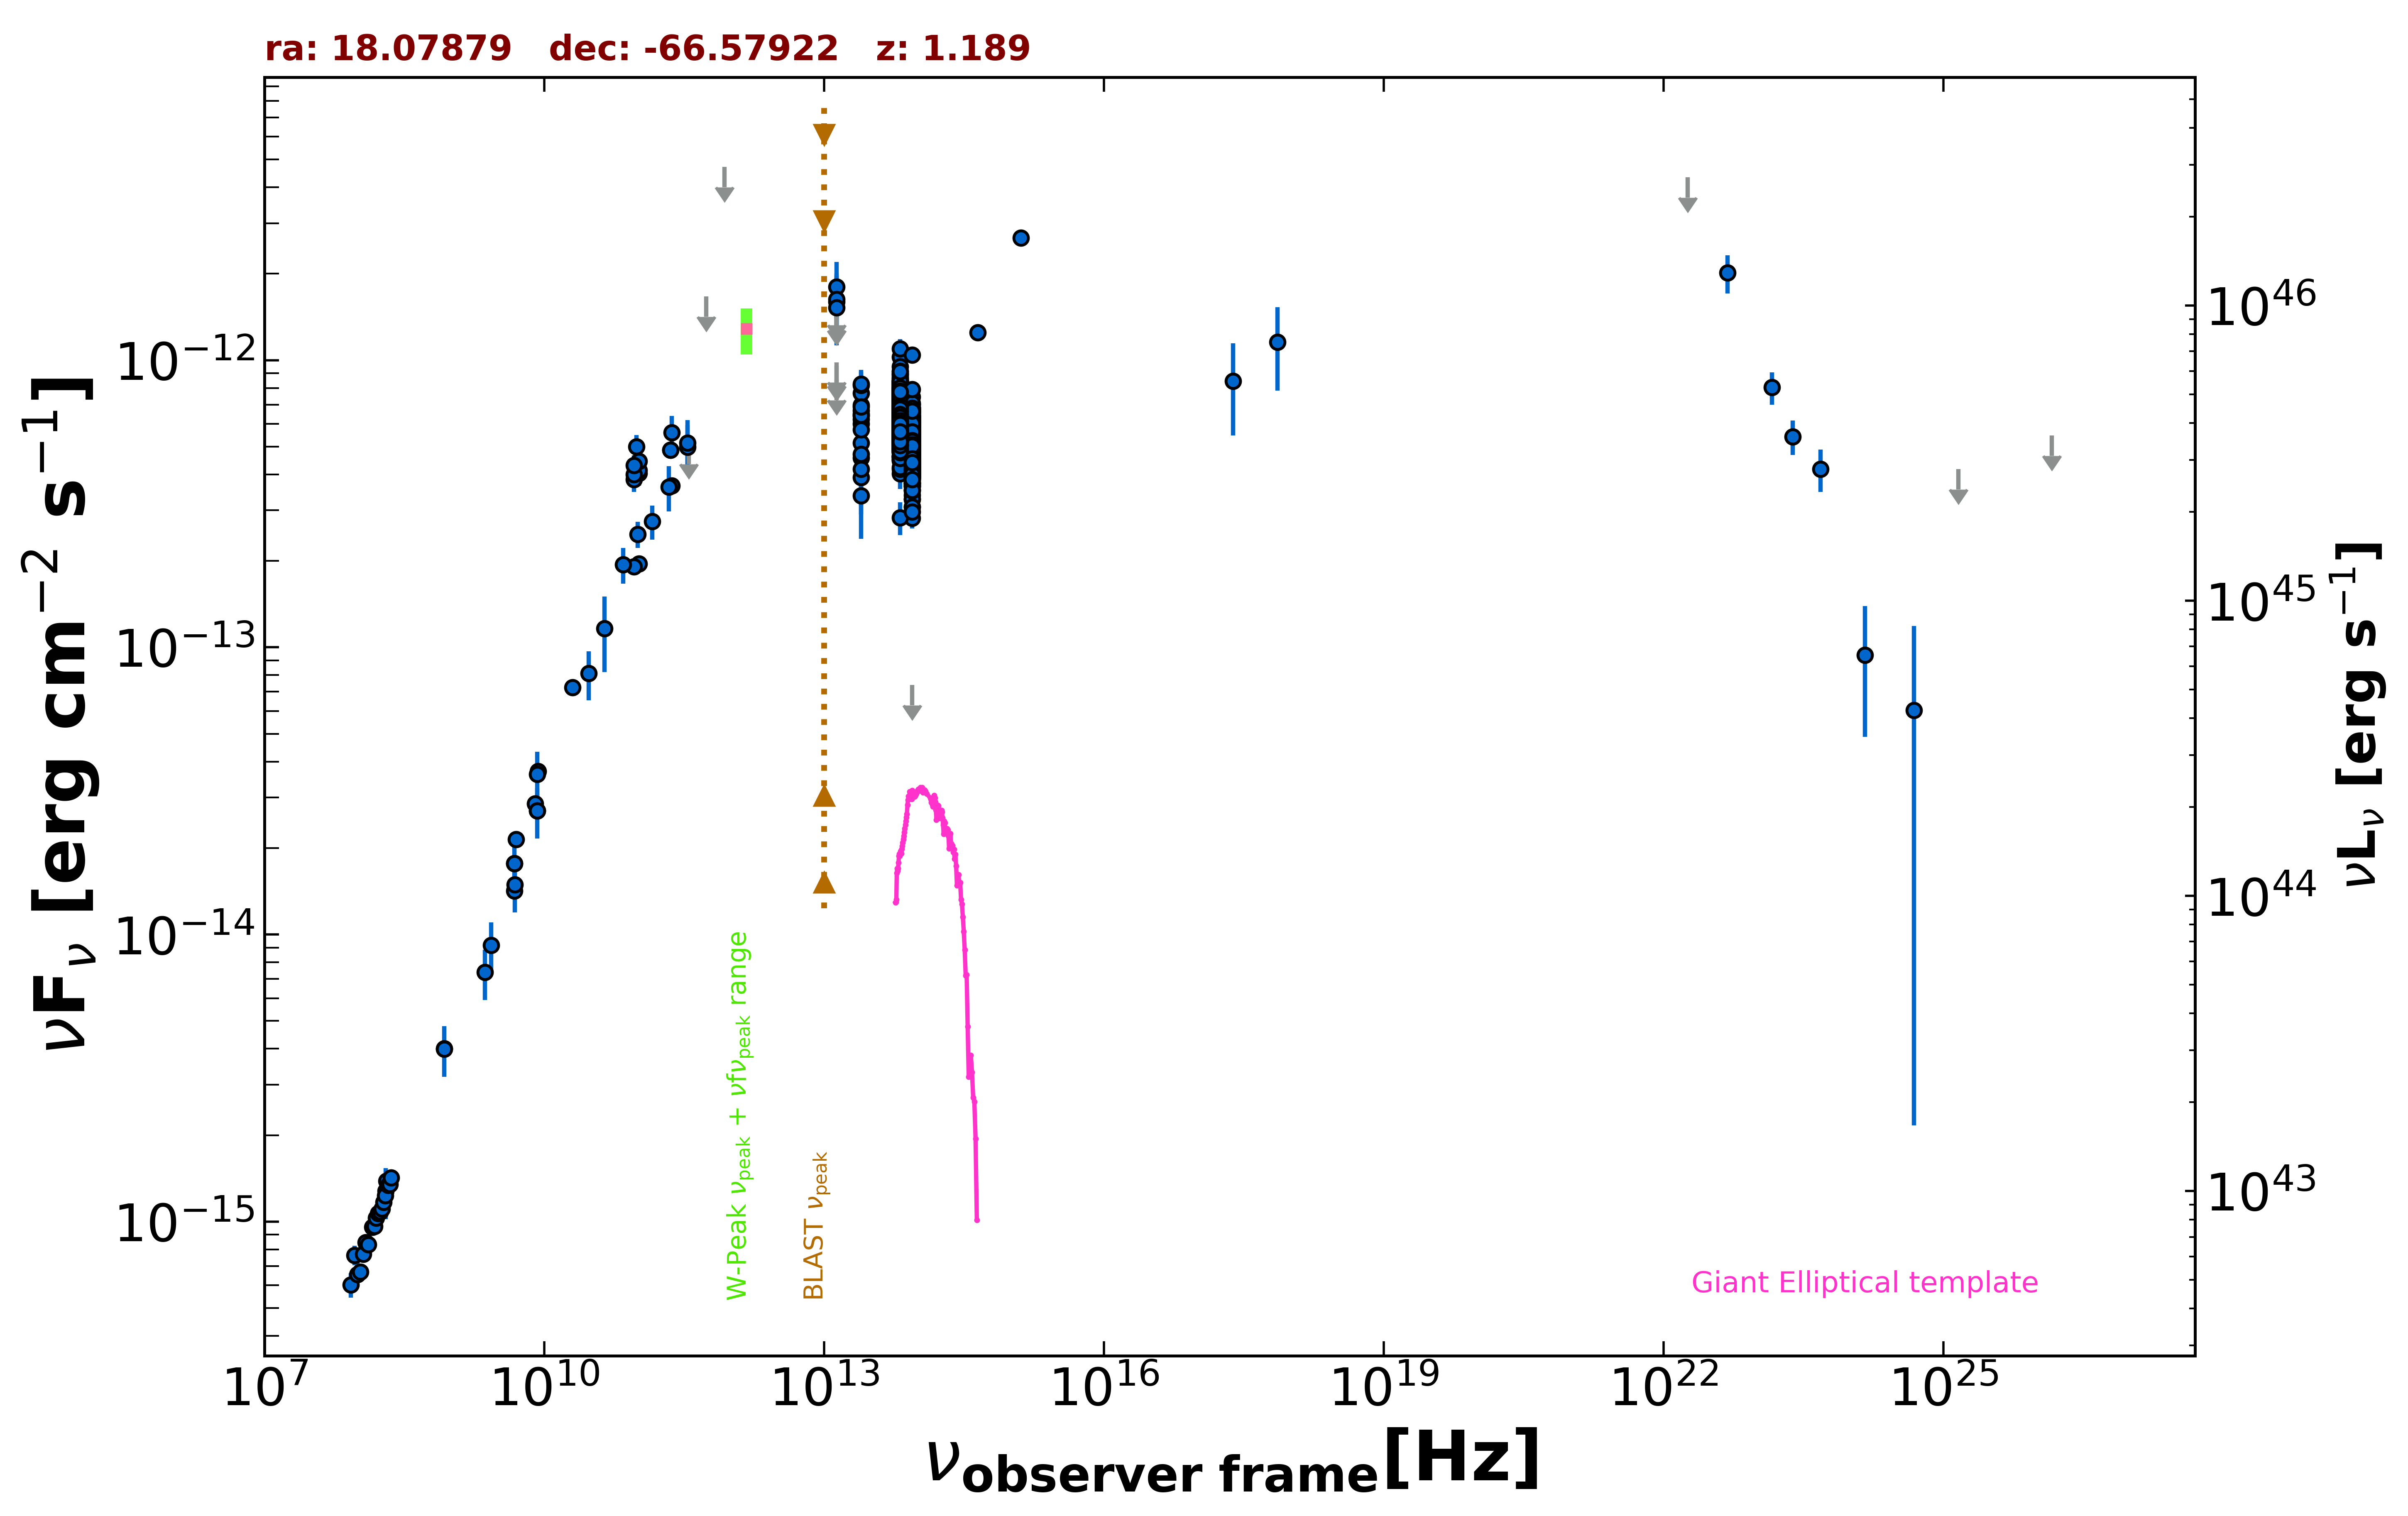

The data file committed next to this chart (first rows):
freq., flux, err_flux, MJD_start, MJD_end, flag, catalog, reference
8.430e+08, 4.000e-15, 1.210e-16, 55000, 55000, , SUMSS, Manch et al. 2003  MNRAS  342  1117
2.418e+17, 8.456e-13, 2.985e-13, 55000, 55000, , XMMSL2, Saxton et al. 2008  A&A  480  611
7.253e+17, 1.157e-12, 3.734e-13, 55000, 55000, , XMMSL2, Saxton et al. 2008  A&A  480  611
5.000e+09, 2.145e-14, 1.050e-15, 55000, 55000, , AT20G, Murphy et al. 2010  MNRAS  402  2403
8.000e+09, 2.856e-14, 1.440e-15, 55000, 55000, , AT20G, Murphy et al. 2010  MNRAS  402  2403
2.000e+10, 7.240e-14, 3.600e-15, 55000, 55000, , AT20G, Murphy et al. 2010  MNRAS  402  2403
4.800e+09, 1.766e-14, 4.350e-16, 55000, 55000, , ATPMN, McConnell et al. 2012  MNRAS  422  1527
8.600e+09, 3.698e-14, 1.890e-15, 55000, 55000, , ATPMN, McConnell et al. 2012  MNRAS  422  1527
8.400e+09, 2.694e-14, 0.000e+00, 55000, 55000, , CRATES, Healey et al. 2007  ApJS  171  61
4.800e+09, 1.421e-14, 8.150e-16, 55000, 55000, , PMN, Griffith et al. 1993-1996  VizieR  VIII/…
9.744e+10, 4.999e-13, 4.875e-14, 56910, 56910, , ALMA, Bonato et al. 2019  MNRAS  485  1188
2.261e+11, 4.872e-13, 2.440e-14, 57156, 57156, , ALMA, Bonato et al. 2019  MNRAS  485  1188
2.261e+11, 4.865e-13, 2.440e-14, 57181, 57181, , ALMA, Bonato et al. 2019  MNRAS  485  1188
2.330e+11, 5.592e-13, 8.110e-14, 57379, 57379, , ALMA, Bonato et al. 2019  MNRAS  485  1188
1.035e+11, 4.036e-13, 3.825e-14, 57379, 57379, , ALMA, Bonato et al. 2019  MNRAS  485  1188
9.150e+10, 3.843e-13, 3.650e-14, 57379, 57379, , ALMA, Bonato et al. 2019  MNRAS  485  1188
1.035e+11, 4.130e-13, 3.935e-14, 57650, 57650, , ALMA, Bonato et al. 2019  MNRAS  485  1188
9.150e+10, 3.999e-13, 3.845e-14, 57650, 57650, , ALMA, Bonato et al. 2019  MNRAS  485  1188
3.435e+11, 4.981e-13, 9.620e-14, 57650, 57650, , ALMA, Bonato et al. 2019  MNRAS  485  1188
3.435e+11, 5.153e-13, 1.031e-13, 57677, 57677, , ALMA, Bonato et al. 2019  MNRAS  485  1188
1.035e+11, 4.450e-13, 4.140e-14, 57677, 57677, , ALMA, Bonato et al. 2019  MNRAS  485  1188
9.150e+10, 4.301e-13, 3.655e-14, 57677, 57677, , ALMA, Bonato et al. 2019  MNRAS  485  1188
1.035e+11, 1.956e-13, 9.300e-15, 58189, 58189, , ALMA, Bonato et al. 2019  MNRAS  485  1188
9.150e+10, 1.912e-13, 9.150e-15, 58189, 58189, , ALMA, Bonato et al. 2019  MNRAS  485  1188
2.330e+11, 3.658e-13, 1.860e-14, 58197, 58197, , ALMA, Bonato et al. 2019  MNRAS  485  1188
3.000e+10, 8.106e-14, 1.565e-14, 55000, 55000, , PCNT, The Planck Collaboration 2018  A&A  619 …
4.400e+10, 1.162e-13, 3.431e-14, 55000, 55000, , PCNT, The Planck Collaboration 2018  A&A  619 …
7.000e+10, 1.944e-13, 2.755e-14, 55000, 55000, , PCNT, The Planck Collaboration 2018  A&A  619 …
1.000e+11, 2.476e-13, 2.555e-14, 55000, 55000, , PCNT, The Planck Collaboration 2018  A&A  619 …
1.430e+11, 2.742e-13, 3.690e-14, 55000, 55000, , PCNT, The Planck Collaboration 2018  A&A  619 …
2.170e+11, 3.620e-13, 6.490e-14, 55000, 55000, , PCNT, The Planck Collaboration 2018  A&A  619 …
3.530e+11, 5.118e-13, 0.000e+00, 55000, 55000, UL, PCNT, The Planck Collaboration 2018  A&A  619 …
5.450e+11, 1.666e-12, 0.000e+00, 55000, 55000, UL, PCNT, The Planck Collaboration 2018  A&A  619 …
8.570e+11, 4.708e-12, 0.000e+00, 55000, 55000, UL, PCNT, The Planck Collaboration 2018  A&A  619 …
8.817e+13, 4.934e-13, 2.400e-15, 55000, 55000, , UNWISE, Schlafly et al. 2019  ApJS  240  30
6.517e+13, 6.033e-13, 3.550e-15, 55000, 55000, , UNWISE, Schlafly et al. 2019  ApJS  240  30
8.817e+13, 4.120e-13, 1.025e-14, 55000, 55000, , WISE, Wright et al. 2010  AJ  140  1868
6.517e+13, 5.329e-13, 1.275e-14, 55000, 55000, , WISE, Wright et al. 2010  AJ  140  1868
2.498e+13, 6.003e-13, 3.265e-14, 55000, 55000, , WISE, Wright et al. 2010  AJ  140  1868
1.363e+13, 9.844e-13, 1.238e-13, 55000, 55000, , WISE, Wright et al. 2010  AJ  140  1868
8.817e+13, 7.462e-13, 4.335e-14, 56796, 56796, , NEOWISE, Mainzer et al. 2014  ApJ  792  30
6.517e+13, 7.322e-13, 4.520e-14, 56796, 56796, , NEOWISE, Mainzer et al. 2014  ApJ  792  30
8.817e+13, 6.241e-13, 2.875e-14, 56799, 56799, , NEOWISE, Mainzer et al. 2014  ApJ  792  30
6.517e+13, 7.383e-13, 3.945e-14, 56799, 56799, , NEOWISE, Mainzer et al. 2014  ApJ  792  30
8.817e+13, 6.737e-13, 2.980e-14, 56795, 56795, , NEOWISE, Mainzer et al. 2014  ApJ  792  30
6.517e+13, 8.469e-13, 5.150e-14, 56795, 56795, , NEOWISE, Mainzer et al. 2014  ApJ  792  30
8.817e+13, 6.345e-13, 3.330e-14, 56796, 56796, , NEOWISE, Mainzer et al. 2014  ApJ  792  30
6.517e+13, 6.777e-13, 3.935e-14, 56796, 56796, , NEOWISE, Mainzer et al. 2014  ApJ  792  30
8.817e+13, 6.258e-13, 3.460e-14, 56795, 56795, , NEOWISE, Mainzer et al. 2014  ApJ  792  30
6.517e+13, 7.926e-13, 4.380e-14, 56795, 56795, , NEOWISE, Mainzer et al. 2014  ApJ  792  30
8.817e+13, 5.851e-13, 2.855e-14, 56799, 56799, , NEOWISE, Mainzer et al. 2014  ApJ  792  30
6.517e+13, 7.534e-13, 5.485e-14, 56799, 56799, , NEOWISE, Mainzer et al. 2014  ApJ  792  30
8.817e+13, 5.988e-13, 2.815e-14, 56796, 56796, , NEOWISE, Mainzer et al. 2014  ApJ  792  30
6.517e+13, 7.646e-13, 4.230e-14, 56796, 56796, , NEOWISE, Mainzer et al. 2014  ApJ  792  30
8.817e+13, 6.541e-13, 3.010e-14, 56795, 56795, , NEOWISE, Mainzer et al. 2014  ApJ  792  30
6.517e+13, 8.992e-13, 4.395e-14, 56795, 56795, , NEOWISE, Mainzer et al. 2014  ApJ  792  30
8.817e+13, 5.220e-13, 3.420e-14, 56796, 56796, , NEOWISE, Mainzer et al. 2014  ApJ  792  30
6.517e+13, 7.853e-13, 6.665e-14, 56796, 56796, , NEOWISE, Mainzer et al. 2014  ApJ  792  30
8.817e+13, 5.938e-13, 3.390e-14, 56795, 56795, , NEOWISE, Mainzer et al. 2014  ApJ  792  30
6.517e+13, 8.307e-13, 4.745e-14, 56795, 56795, , NEOWISE, Mainzer et al. 2014  ApJ  792  30
... 1,049 more rows
